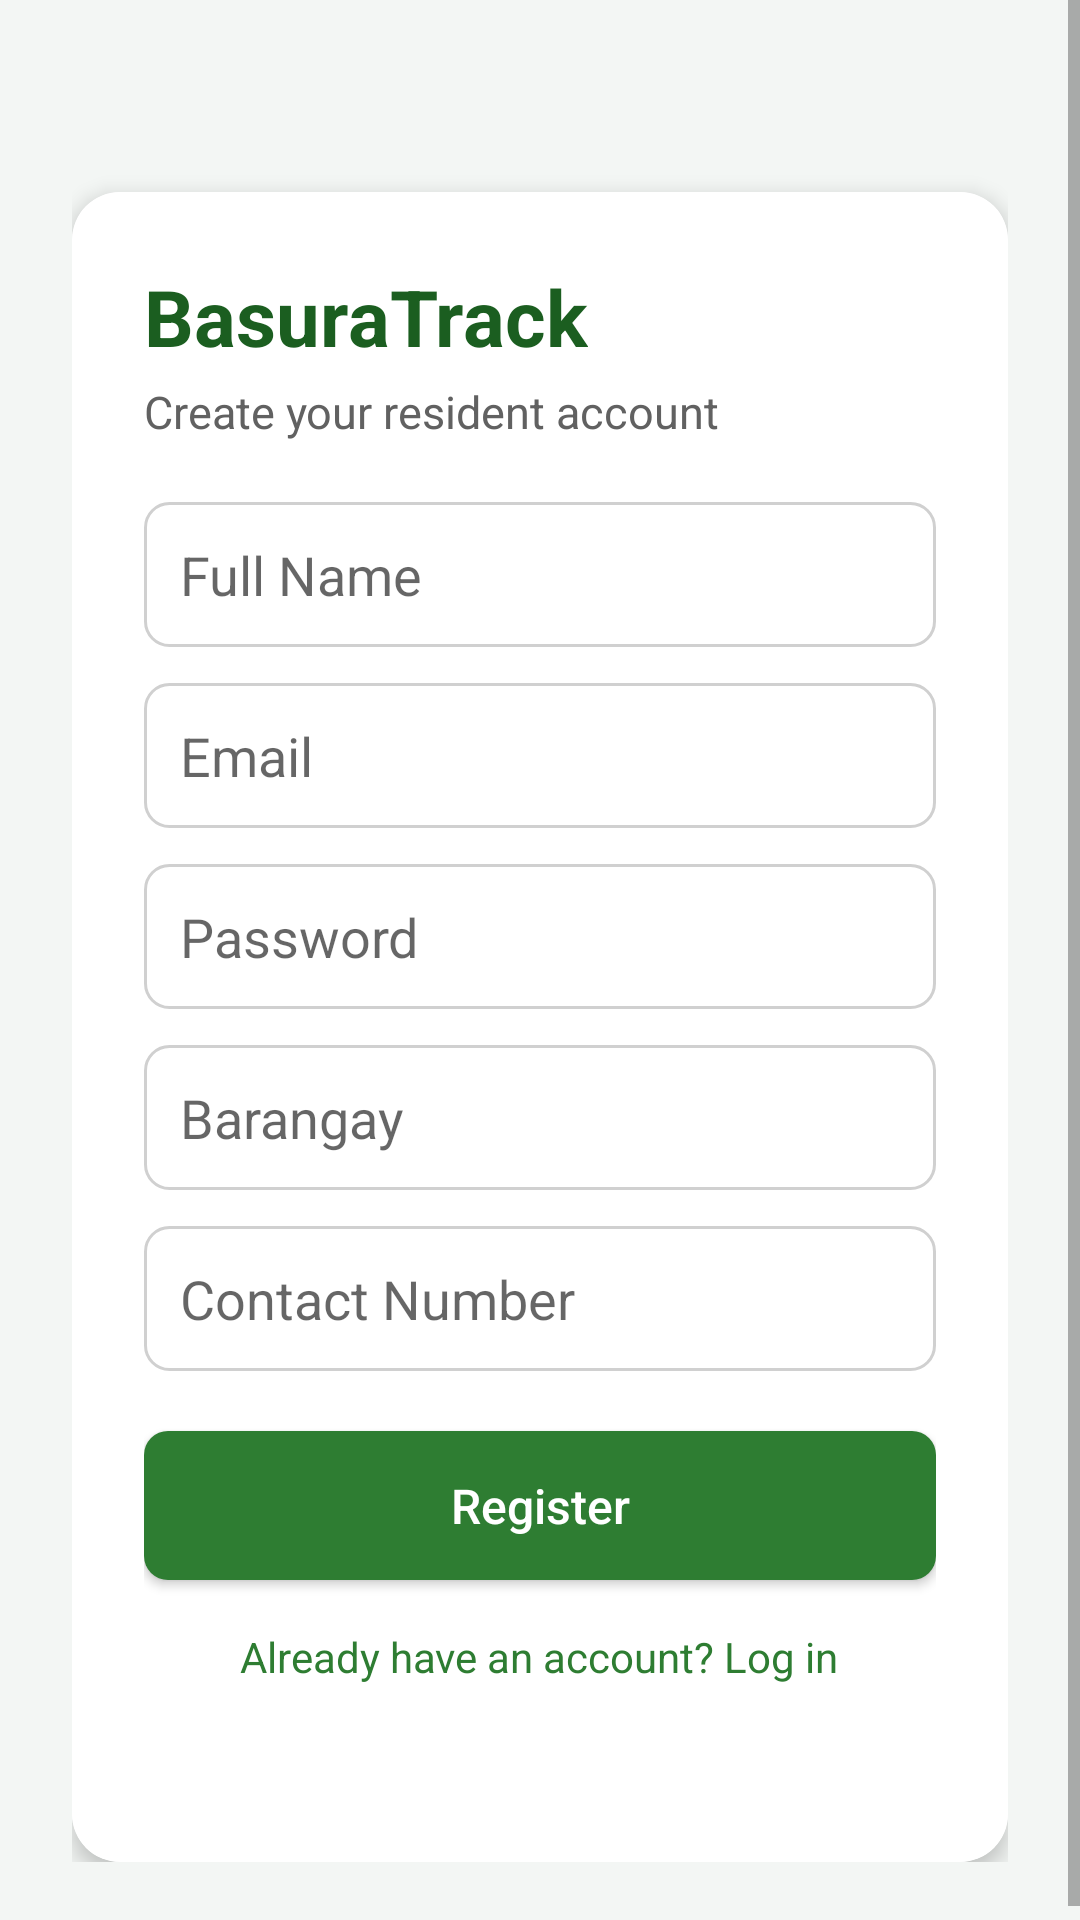

Reconstruct the res/layout file that produces this screen, plus the resources it refers to.
<!-- AndroidManifest.xml: application theme Theme.BasuraTrack -->
<!-- res/layout/activity_register.xml -->
<?xml version="1.0" encoding="utf-8"?>
<ScrollView
    xmlns:android="http://schemas.android.com/apk/res/android"
    xmlns:app="http://schemas.android.com/apk/res-auto"
    android:layout_width="match_parent"
    android:layout_height="match_parent"
    android:background="@color/basura_bg">

    <LinearLayout
        android:layout_width="match_parent"
        android:layout_height="wrap_content"
        android:orientation="vertical"
        android:padding="24dp">

        <androidx.cardview.widget.CardView
            android:layout_width="match_parent"
            android:layout_height="wrap_content"
            app:cardCornerRadius="16dp"
            app:cardElevation="4dp"
            android:layout_marginTop="40dp">

            <LinearLayout
                android:layout_width="match_parent"
                android:layout_height="wrap_content"
                android:orientation="vertical"
                android:padding="24dp"
                android:background="@color/basura_white">

                <TextView
                    android:layout_width="wrap_content"
                    android:layout_height="wrap_content"
                    android:text="BasuraTrack"
                    android:textSize="26sp"
                    android:textStyle="bold"
                    android:textColor="@color/basura_green_dark"
                    android:layout_marginBottom="4dp"/>

                <TextView
                    android:layout_width="wrap_content"
                    android:layout_height="wrap_content"
                    android:text="Create your resident account"
                    android:textSize="15sp"
                    android:textColor="@color/basura_text_gray"
                    android:layout_marginBottom="20dp"/>

                <EditText
                    android:id="@+id/etFullName"
                    android:layout_width="match_parent"
                    android:layout_height="wrap_content"
                    android:hint="Full Name"
                    android:inputType="textPersonName"
                    android:background="@drawable/bg_input_field"
                    android:layout_marginBottom="12dp"/>

                <EditText
                    android:id="@+id/etEmail"
                    android:layout_width="match_parent"
                    android:layout_height="wrap_content"
                    android:hint="Email"
                    android:inputType="textEmailAddress"
                    android:background="@drawable/bg_input_field"
                    android:layout_marginBottom="12dp"/>

                <EditText
                    android:id="@+id/etPassword"
                    android:layout_width="match_parent"
                    android:layout_height="wrap_content"
                    android:hint="Password"
                    android:inputType="textPassword"
                    android:background="@drawable/bg_input_field"
                    android:layout_marginBottom="12dp"/>

                <EditText
                    android:id="@+id/etBarangay"
                    android:layout_width="match_parent"
                    android:layout_height="wrap_content"
                    android:hint="Barangay"
                    android:inputType="text"
                    android:background="@drawable/bg_input_field"
                    android:layout_marginBottom="12dp"/>

                <EditText
                    android:id="@+id/etContactNumber"
                    android:layout_width="match_parent"
                    android:layout_height="wrap_content"
                    android:hint="Contact Number"
                    android:inputType="phone"
                    android:background="@drawable/bg_input_field"
                    android:layout_marginBottom="20dp"/>

                <Button
                    android:id="@+id/btnRegister"
                    android:layout_width="match_parent"
                    android:layout_height="wrap_content"
                    android:text="Register"
                    android:textColor="@color/basura_white"
                    android:textAllCaps="false"
                    android:textSize="16sp"
                    android:background="@drawable/bg_button_green"
                    android:padding="14dp"
                    android:layout_marginBottom="16dp"/>

                <TextView
                    android:id="@+id/tvGoToLogin"
                    android:layout_width="wrap_content"
                    android:layout_height="wrap_content"
                    android:text="Already have an account? Log in"
                    android:textColor="@color/basura_green"
                    android:layout_gravity="center"/>

                <TextView
                    android:id="@+id/tvRegisterMessage"
                    android:layout_width="match_parent"
                    android:layout_height="wrap_content"
                    android:layout_marginTop="16dp"
                    android:textAlignment="center"/>

            </LinearLayout>
        </androidx.cardview.widget.CardView>

    </LinearLayout>
</ScrollView>
<!-- resources referenced by this layout -->
<resources>
  <color name="basura_bg">#F3F6F4</color>
  <color name="basura_green">#2E7D32</color>
  <color name="basura_green_dark">#1B5E20</color>
  <color name="basura_text_gray">#616161</color>
  <color name="basura_white">#FFFFFF</color>
  <!-- drawable bg_button_green (drawable) -->
  <?xml version="1.0" encoding="utf-8"?>
  <shape xmlns:android="http://schemas.android.com/apk/res/android"
      android:shape="rectangle">
      <solid android:color="@color/basura_green" />
      <corners android:radius="8dp" />
  </shape>
  <!-- drawable bg_input_field (drawable) -->
  <?xml version="1.0" encoding="utf-8"?>
  <shape xmlns:android="http://schemas.android.com/apk/res/android"
      android:shape="rectangle">
      <solid android:color="@color/basura_white" />
      <corners android:radius="8dp" />
      <stroke android:width="1dp" android:color="#D0D0D0" />
      <padding android:left="12dp" android:top="12dp" android:right="12dp" android:bottom="12dp"/>
  </shape>
  <style name="Theme.BasuraTrack" parent="Theme.AppCompat.Light.NoActionBar" />
</resources>
